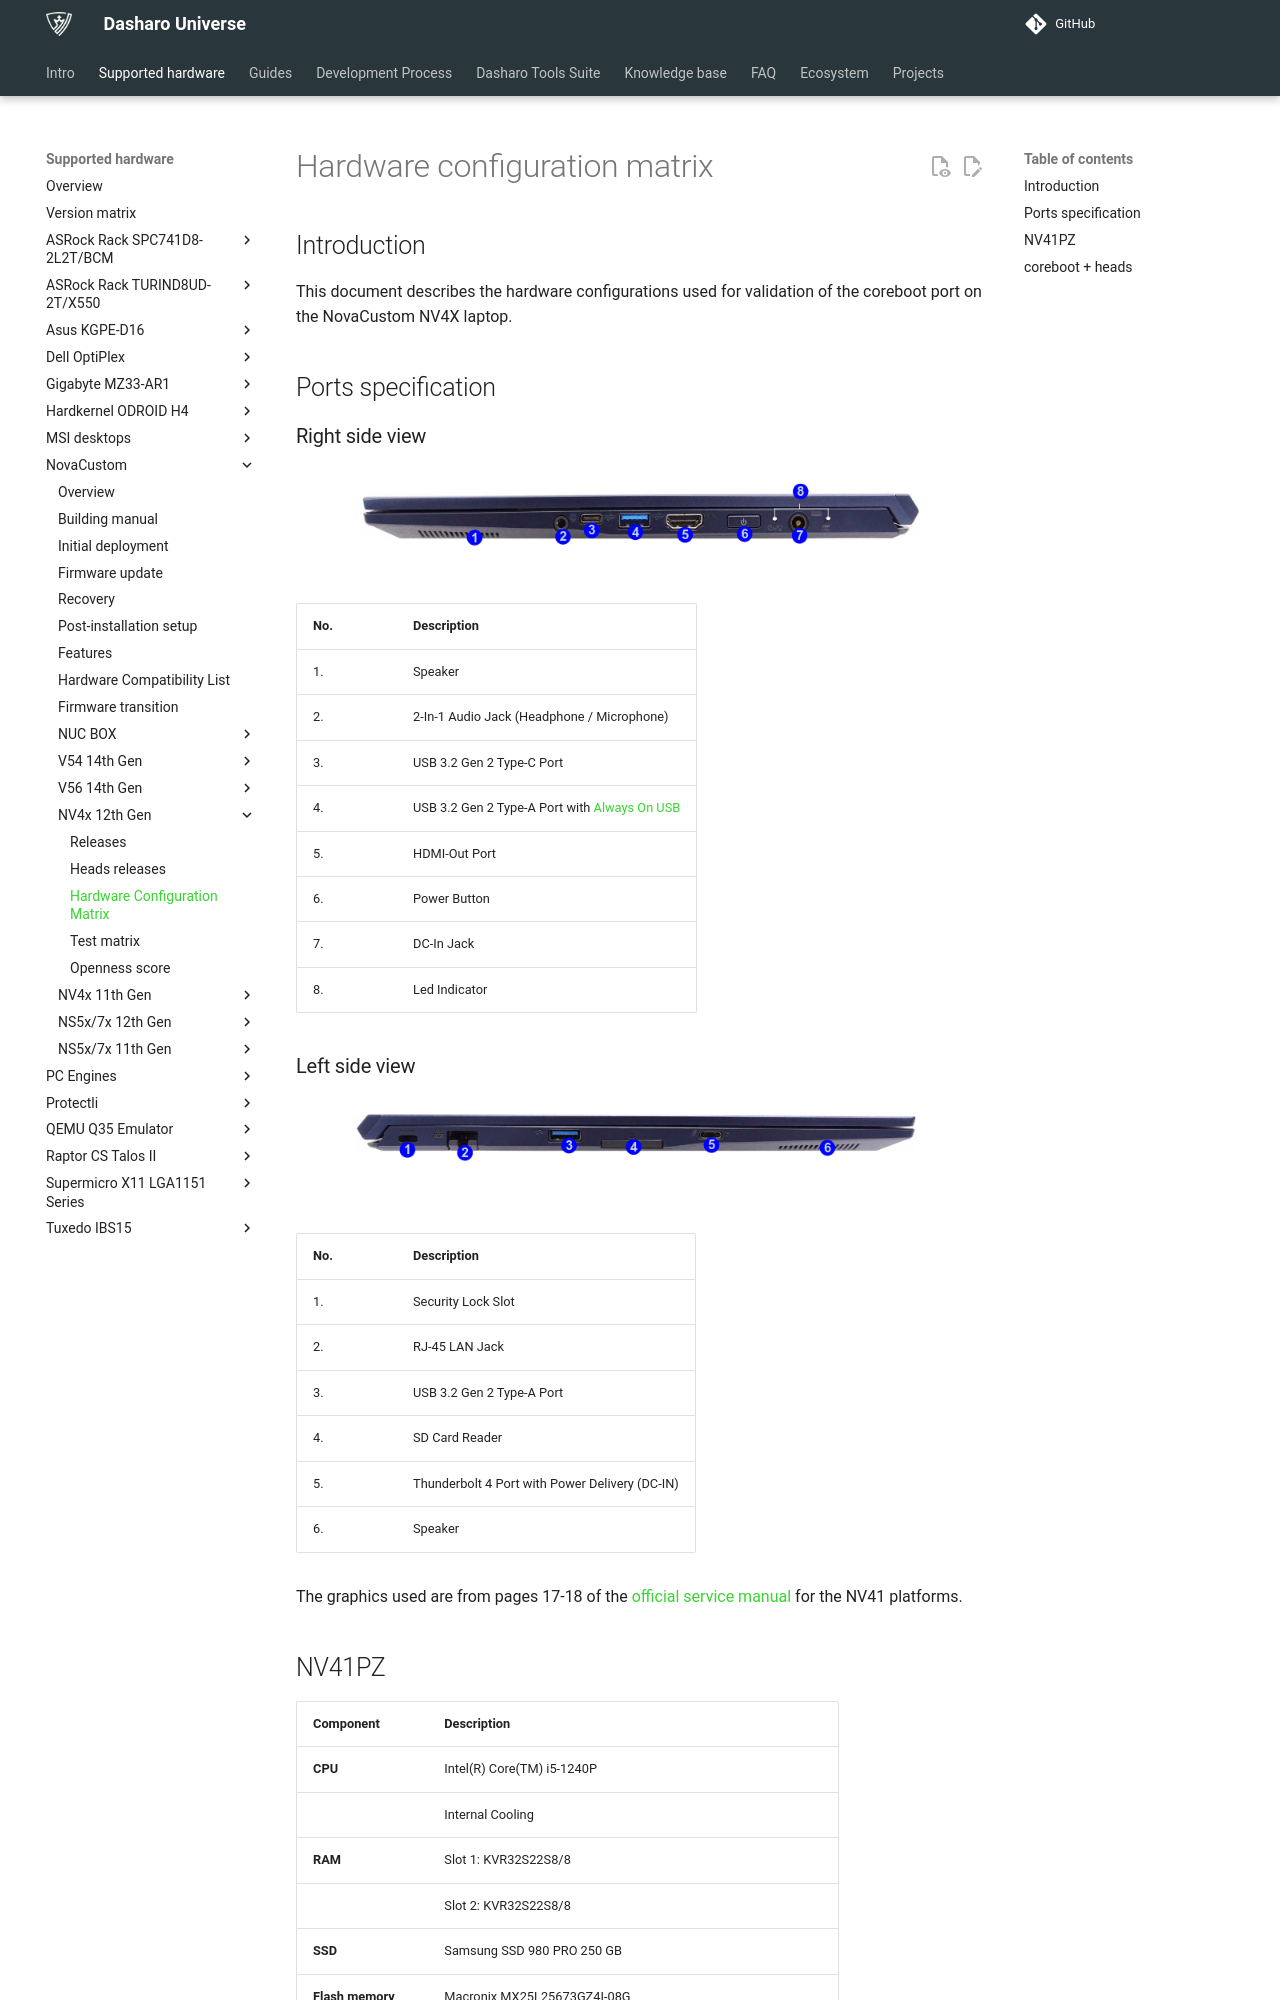

repository: Dasharo/docs · page: variants/novacustom_nv4x_adl/hardware-matrix/index.html · generator: mkdocs

# Hardware configuration matrix

## Introduction

This document describes the hardware configurations used for validation of the
coreboot port on the NovaCustom NV4X laptop.

## Ports specification

### Right side view

![](../../images/novacustom_nv_ports_right_view.png)

| No. |                     Description                     |
| --- | --------------------------------------------------- |
| 1.  | Speaker                                             |
| 2.  | 2-In-1 Audio Jack (Headphone / Microphone)          |
| 3.  | USB 3.2 Gen 2 Type-C Port                           |
| 4.  | USB 3.2 Gen 2 Type-A Port with [Always On USB][aou] |
| 5.  | HDMI-Out Port                                       |
| 6.  | Power Button                                        |
| 7.  | DC-In Jack                                          |
| 8.  | Led Indicator                                       |

[aou]: ../../dasharo-menu-docs/dasharo-system-features.md#power-management-options

### Left side view

![](../../images/novacustom_nv_ports_left_view.png)

| No.  | Description                                      |
|------|--------------------------------------------------|
| 1.   | Security Lock Slot                               |
| 2.   | RJ-45 LAN Jack                                   |
| 3.   | USB 3.2 Gen 2 Type-A Port                        |
| 4.   | SD Card Reader                                   |
| 5.   | Thunderbolt 4 Port with Power Delivery (DC-IN)   |
| 6.   | Speaker                                          |

The graphics used are from pages 17-18 of the
[official service manual](https://novacustom.stackstorage.com/s/6mFpzU01I9UR94sI/en_US)
for the NV41 platforms.
